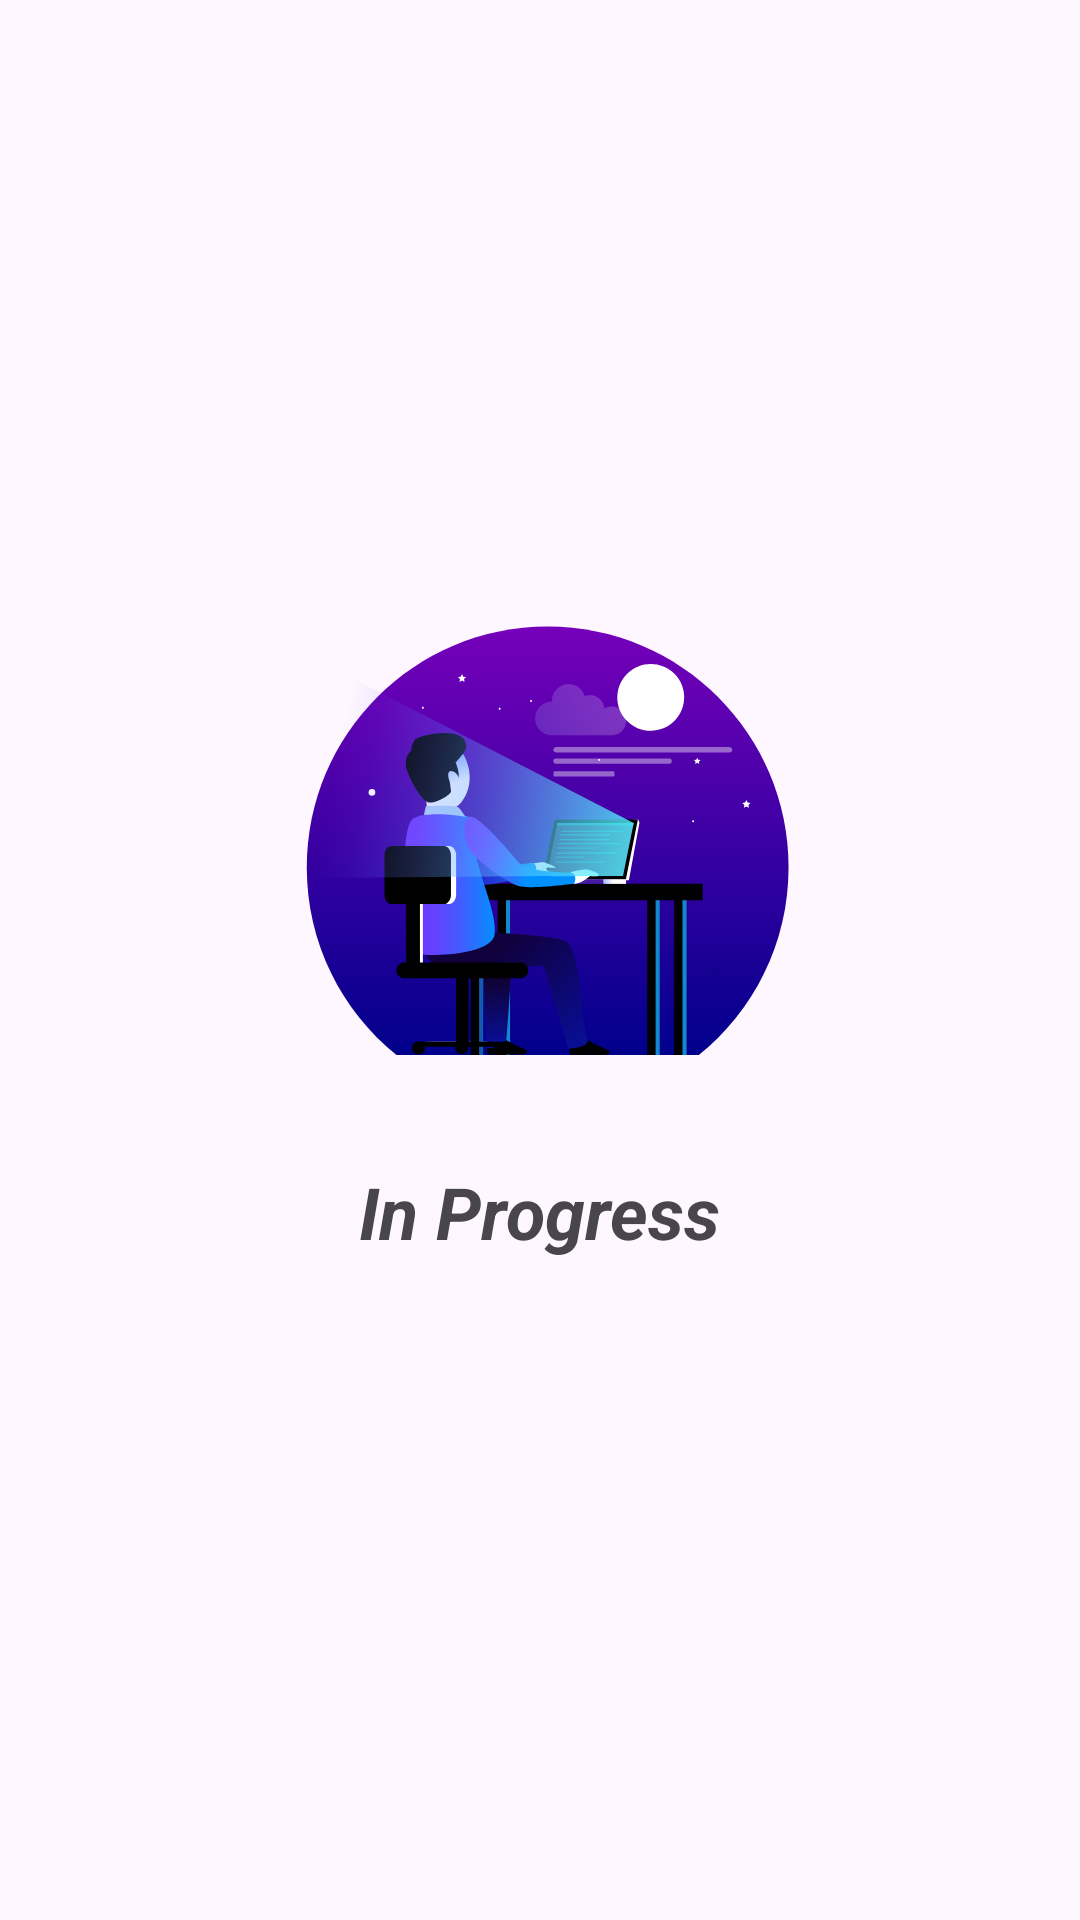

Produce the Android XML layout that renders to this screen, including the resource entries it uses.
<!-- AndroidManifest.xml: application theme Theme.DSAlgorithms -->
<!-- res/layout/view_in_progress.xml -->
<?xml version="1.0" encoding="utf-8"?>
<androidx.constraintlayout.widget.ConstraintLayout xmlns:android="http://schemas.android.com/apk/res/android"
    xmlns:app="http://schemas.android.com/apk/res-auto"
    android:id="@+id/clMain"
    android:layout_width="match_parent"
    android:layout_height="match_parent">

    <ImageView
        android:id="@+id/ivInProgress"
        android:layout_width="192dp"
        android:layout_height="192dp"
        app:layout_constraintBottom_toBottomOf="parent"
        app:layout_constraintEnd_toEndOf="parent"
        app:layout_constraintStart_toStartOf="parent"
        app:layout_constraintTop_toTopOf="parent"
        app:layout_constraintVertical_bias="0.41000003"
        app:srcCompat="@drawable/ic_coming_soon" />

    <TextView
        android:id="@+id/tvInProgress"
        android:layout_width="wrap_content"
        android:layout_height="wrap_content"
        android:layout_marginTop="12dp"
        android:text="@string/in_progress"
        android:textSize="24sp"
        android:textStyle="italic|bold"
        app:layout_constraintEnd_toEndOf="@+id/ivInProgress"
        app:layout_constraintStart_toStartOf="@+id/ivInProgress"
        app:layout_constraintTop_toBottomOf="@+id/ivInProgress" />

</androidx.constraintlayout.widget.ConstraintLayout>
<!-- resources referenced by this layout -->
<resources>
  <!-- drawable ic_coming_soon: vector/xml drawable (drawable, 18733 chars, omitted) -->
  <string name="in_progress">In Progress</string>
  <style name="Theme.DSAlgorithms" parent="Base.Theme.DSAlgorithms" />
  <style name="Base.Theme.DSAlgorithms" parent="Theme.Material3.DayNight.NoActionBar">
          
          
      </style>
</resources>
